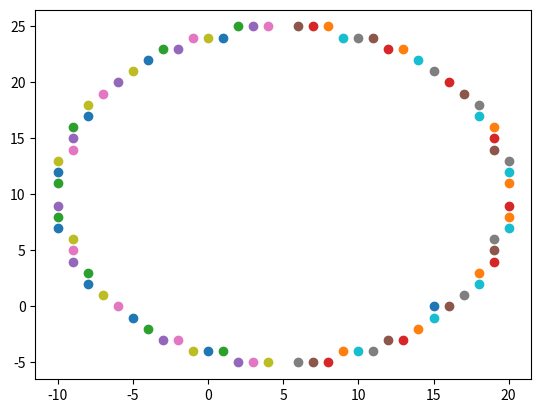

Write the Python code that produced this figure.
import numpy as np
import matplotlib.pyplot as plt

def drawCircle(xc, yc, x, y):
    plt.scatter(xc + x, yc + y)
    plt.scatter(xc - x, yc + y)
    plt.scatter(xc + x, yc - y)
    plt.scatter(xc - x, yc - y)
    plt.scatter(xc + y, yc + x)
    plt.scatter(xc - y, yc + x)
    plt.scatter(xc + y, yc - x)
    plt.scatter(xc - y, yc - x)

def circleMid(xc, yc, r):
    x = r
    y = 0
    plt.scatter(x, y)
    P = 1 - r
    while x > y:
        y += 1
        if P <= 0:
           P = P + 2 * y + 1
        else:
            x -= 1
            P = P+2* y-2* x +1
        if (x < y):
            break
        drawCircle(xc, yc, x, y)

circleMid(5, 10, 15)
plt.show()